Image classification data set "split" (binetouwahab/smart_waste_images on GitHub). Class labels (6): cardboard, glass, metal, paper, plastic, trash.

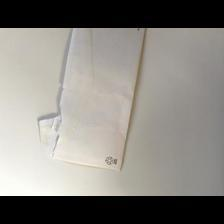
Label: paper

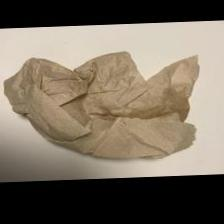
Label: trash

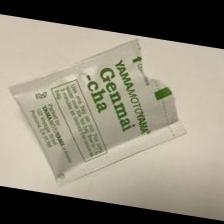
Label: trash

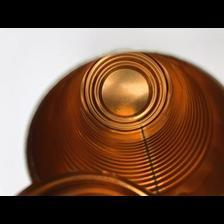
Label: metal

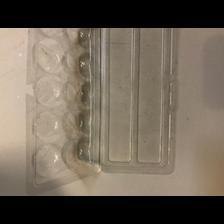
Label: plastic

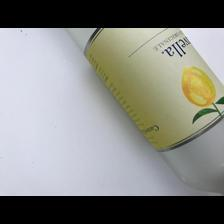
Label: glass
